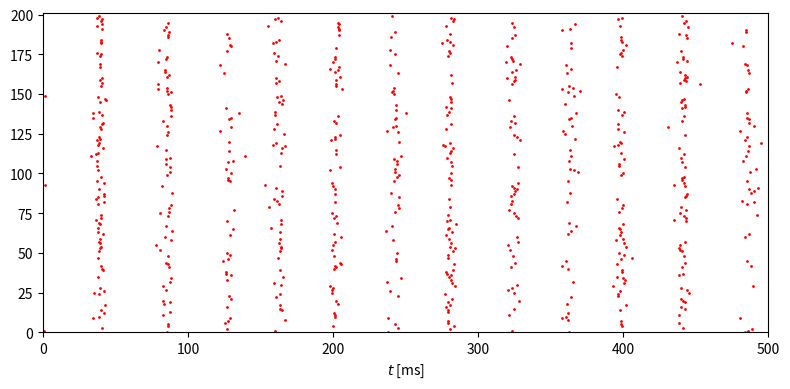

The script that saved this image:
import numpy as np
from numpy import exp
import matplotlib.pyplot as plt

# MATLAB's rng('default'); rng(63806) cannot be bit-reproduced by NumPy,
# so we use our own seed and verify statistically/visually instead of
# expecting an exact match to MATLAB's spike times.
rng = np.random.default_rng(63806)

num_e = 200
sigma_e = 0.05
i_ext_e = 3.0 * np.ones(num_e) * (1 + sigma_e * rng.standard_normal(num_e))
g_m = 1.0  # M-current conductance; the only parameter of the neuronal
           # model, other than external drive, not explicitly written
           # into the code.
g_hat_gap = 0.2
p_gap = 0.1

t_final = 500.
dt = 0.01
dt05 = dt / 2
m_steps = round(t_final / dt)


def m_e_inf(v):
    alpha_m = 0.32 * (v + 54) / (1 - exp(-(v + 54) / 4))
    beta_m = 0.28 * (v + 27) / (exp((v + 27) / 5) - 1)
    return alpha_m / (alpha_m + beta_m)


def h_e_inf(v):
    alpha_h = 0.128 * exp(-(v + 50) / 18)
    beta_h = 4. / (1 + exp(-(v + 27) / 5))
    return alpha_h / (alpha_h + beta_h)


def tau_h_e(v):
    alpha_h = 0.128 * exp(-(v + 50) / 18)
    beta_h = 4. / (1 + exp(-(v + 27) / 5))
    return 1. / (alpha_h + beta_h)


def n_e_inf(v):
    alpha_n = 0.032 * (v + 52) / (1 - exp(-(v + 52) / 5))
    beta_n = 0.5 * exp(-(v + 57) / 40)
    return alpha_n / (alpha_n + beta_n)


def tau_n_e(v):
    alpha_n = 0.032 * (v + 52) / (1 - exp(-(v + 52) / 5))
    beta_n = 0.5 * exp(-(v + 57) / 40)
    return 1. / (alpha_n + beta_n)


def w_inf(v):
    return 1. / (1 + exp(-(v + 35) / 10))


def tau_w(v):
    return 400. / (3.3 * exp((v + 35) / 20) + exp(-(v + 35) / 20))


def rtm_init_with_m_current_population(i_ext, phi_vec, g_m):
    '''vectorized RTM-with-M-current init over a population: each of
    len(i_ext) neurons is integrated (Heun/midpoint) independently until
    its 3rd spike, then (v,h,n,w) is interpolated at phase phi_vec[i]
    between the 2nd and 3rd spikes. Faithfully reproduces the matlab
    source's bug: m_tmp is computed from the pre-half-step v, not v_tmp.'''
    num = len(i_ext)
    max_spikes = 3
    t_final_init = 2000.
    dt_ = 0.01
    dt05_ = dt_ / 2

    v = -70. * np.ones(num)
    m = m_e_inf(v)
    h = h_e_inf(v)
    n = n_e_inf(v)
    w = np.zeros(num)
    t = 0.

    num_spikes = np.zeros(num, dtype=int)
    done = np.zeros(num, dtype=bool)
    t_spikes = np.zeros((num, max_spikes))
    out = np.zeros((num, 4))

    c, g_k, g_na, g_l = 1., 80., 100., 0.1
    v_k, v_na, v_l = -100., 50., -67.

    while np.sum(done) < num and t < t_final_init:
        v_old, h_old, n_old, w_old, t_old = v, h, n, w, t

        v_inc = (g_k * n ** 4 * (v_k - v) + g_na * m ** 3 * h * (v_na - v)
                  + g_l * (v_l - v) + g_m * w * (v_k - v) + i_ext) / c
        h_inc = (h_e_inf(v) - h) / tau_h_e(v)
        n_inc = (n_e_inf(v) - n) / tau_n_e(v)
        w_inc = (w_inf(v) - w) / tau_w(v)

        v_tmp = v + dt05_ * v_inc
        m_tmp = m_e_inf(v)  # faithful port of matlab's bug (uses v, not v_tmp)
        h_tmp = h + dt05_ * h_inc
        n_tmp = n + dt05_ * n_inc
        w_tmp = w + dt05_ * w_inc

        v_inc = (g_k * n_tmp ** 4 * (v_k - v_tmp) + g_na * m_tmp ** 3 * h_tmp * (v_na - v_tmp)
                  + g_l * (v_l - v_tmp) + g_m * w_tmp * (v_k - v_tmp) + i_ext) / c
        h_inc = (h_e_inf(v_tmp) - h_tmp) / tau_h_e(v_tmp)
        n_inc = (n_e_inf(v_tmp) - n_tmp) / tau_n_e(v_tmp)
        w_inc = (w_inf(v_tmp) - w_tmp) / tau_w(v_tmp)

        v = v + dt_ * v_inc
        m = m_e_inf(v)
        h = h + dt_ * h_inc
        n = n + dt_ * n_inc
        w = w + dt_ * w_inc
        t = t + dt_

        ind = np.where((v_old >= -20) & (v < -20))[0]
        for k in ind:
            num_spikes[k] += 1
            if num_spikes[k] <= max_spikes:
                t_spikes[k, num_spikes[k] - 1] = (t_old * (-20 - v[k]) + t * (v_old[k] + 20)) / (v_old[k] - v[k])

        thr = t_spikes[:, max_spikes - 1] + phi_vec * (t_spikes[:, max_spikes - 1] - t_spikes[:, max_spikes - 2])
        ind = np.where((num_spikes == max_spikes) & (t > thr) & (t_old <= thr) & (~done))[0]
        for k in ind:
            out[k, 0] = (v_old[k] * (t - thr[k]) + v[k] * (thr[k] - t_old)) / dt_
            out[k, 1] = (h_old[k] * (t - thr[k]) + h[k] * (thr[k] - t_old)) / dt_
            out[k, 2] = (n_old[k] * (t - thr[k]) + n[k] * (thr[k] - t_old)) / dt_
            out[k, 3] = (w_old[k] * (t - thr[k]) + w[k] * (thr[k] - t_old)) / dt_
        done[ind] = True

    ind = np.where(~done)[0]
    out[ind, 0] = v[ind]
    out[ind, 1] = h[ind]
    out[ind, 2] = n[ind]
    out[ind, 3] = w[ind]
    return out


g_gap = np.zeros((num_e, num_e))
for i in range(num_e - 1):
    u = rng.random(num_e - 1 - i)
    connected = np.where(u < p_gap)[0] + i + 1
    g_gap[i, connected] = g_hat_gap / (num_e - 1) / p_gap
    g_gap[connected, i] = g_gap[i, connected]
g_gap_column_sum = g_gap.sum(axis=0)

iv = rtm_init_with_m_current_population(i_ext_e, rng.random(num_e), g_m)
v_e, h_e, n_e, w = iv[:, 0], iv[:, 1], iv[:, 2], iv[:, 3]
m_e = m_e_inf(v_e)

t_e_spikes, i_e_spikes = [], []

for k in range(1, m_steps + 1):
    v_e_inc = (0.1 * (-67 - v_e) + 80 * n_e ** 4 * (-100 - v_e) + 100 * m_e ** 3 * h_e * (50 - v_e)
                + g_gap @ v_e - g_gap_column_sum * v_e + g_m * w * (-100 - v_e) + i_ext_e)
    n_e_inc = (n_e_inf(v_e) - n_e) / tau_n_e(v_e)
    h_e_inc = (h_e_inf(v_e) - h_e) / tau_h_e(v_e)
    w_inc = (w_inf(v_e) - w) / tau_w(v_e)

    v_e_tmp = v_e + dt05 * v_e_inc
    n_e_tmp = n_e + dt05 * n_e_inc
    m_e_tmp = m_e_inf(v_e_tmp)
    h_e_tmp = h_e + dt05 * h_e_inc
    w_tmp = w + dt05 * w_inc

    v_e_inc = (0.1 * (-67 - v_e_tmp) + 80 * n_e_tmp ** 4 * (-100 - v_e_tmp)
                + 100 * m_e_tmp ** 3 * h_e_tmp * (50 - v_e_tmp)
                + g_gap @ v_e_tmp - g_gap_column_sum * v_e_tmp
                + g_m * w_tmp * (-100 - v_e_tmp) + i_ext_e)
    n_e_inc = (n_e_inf(v_e_tmp) - n_e_tmp) / tau_n_e(v_e_tmp)
    h_e_inc = (h_e_inf(v_e_tmp) - h_e_tmp) / tau_h_e(v_e_tmp)
    # note: matlab's source does not recompute w_inc from the tmp state
    # here, so the corrector step below faithfully reuses the predictor
    # w_inc (an Euler, not midpoint, update for w -- a quirk of the
    # original code).

    v_e_old = v_e

    v_e = v_e + dt * v_e_inc
    m_e = m_e_inf(v_e)
    h_e = h_e + dt * h_e_inc
    n_e = n_e + dt * n_e_inc
    w = w + dt * w_inc

    which_e = np.where((v_e_old > -20) & (v_e <= -20))[0]
    if len(which_e) > 0:
        i_e_spikes.extend(which_e.tolist())
        t_e_spikes.extend((((-20 - v_e[which_e]) * (k - 1) * dt + (v_e_old[which_e] + 20) * k * dt)
                            / (-v_e[which_e] + v_e_old[which_e])).tolist())

t_e_spikes, i_e_spikes = np.array(t_e_spikes), np.array(i_e_spikes)

if __name__ == "__main__":
    f_hat_e = round(len(t_e_spikes) / num_e / t_final * 1000)
    print(f"f_hat_e = {f_hat_e}")

    fig, ax = plt.subplots(figsize=(8, 4))
    if len(t_e_spikes) > 0:
        ax.plot(t_e_spikes, i_e_spikes, '.r', markersize=2)
    ax.axis([0, t_final, 0, num_e + 1])
    ax.set_xlabel('$t$ [ms]')

    plt.tight_layout()
    plt.savefig("fig.png")
    # plt.show()
